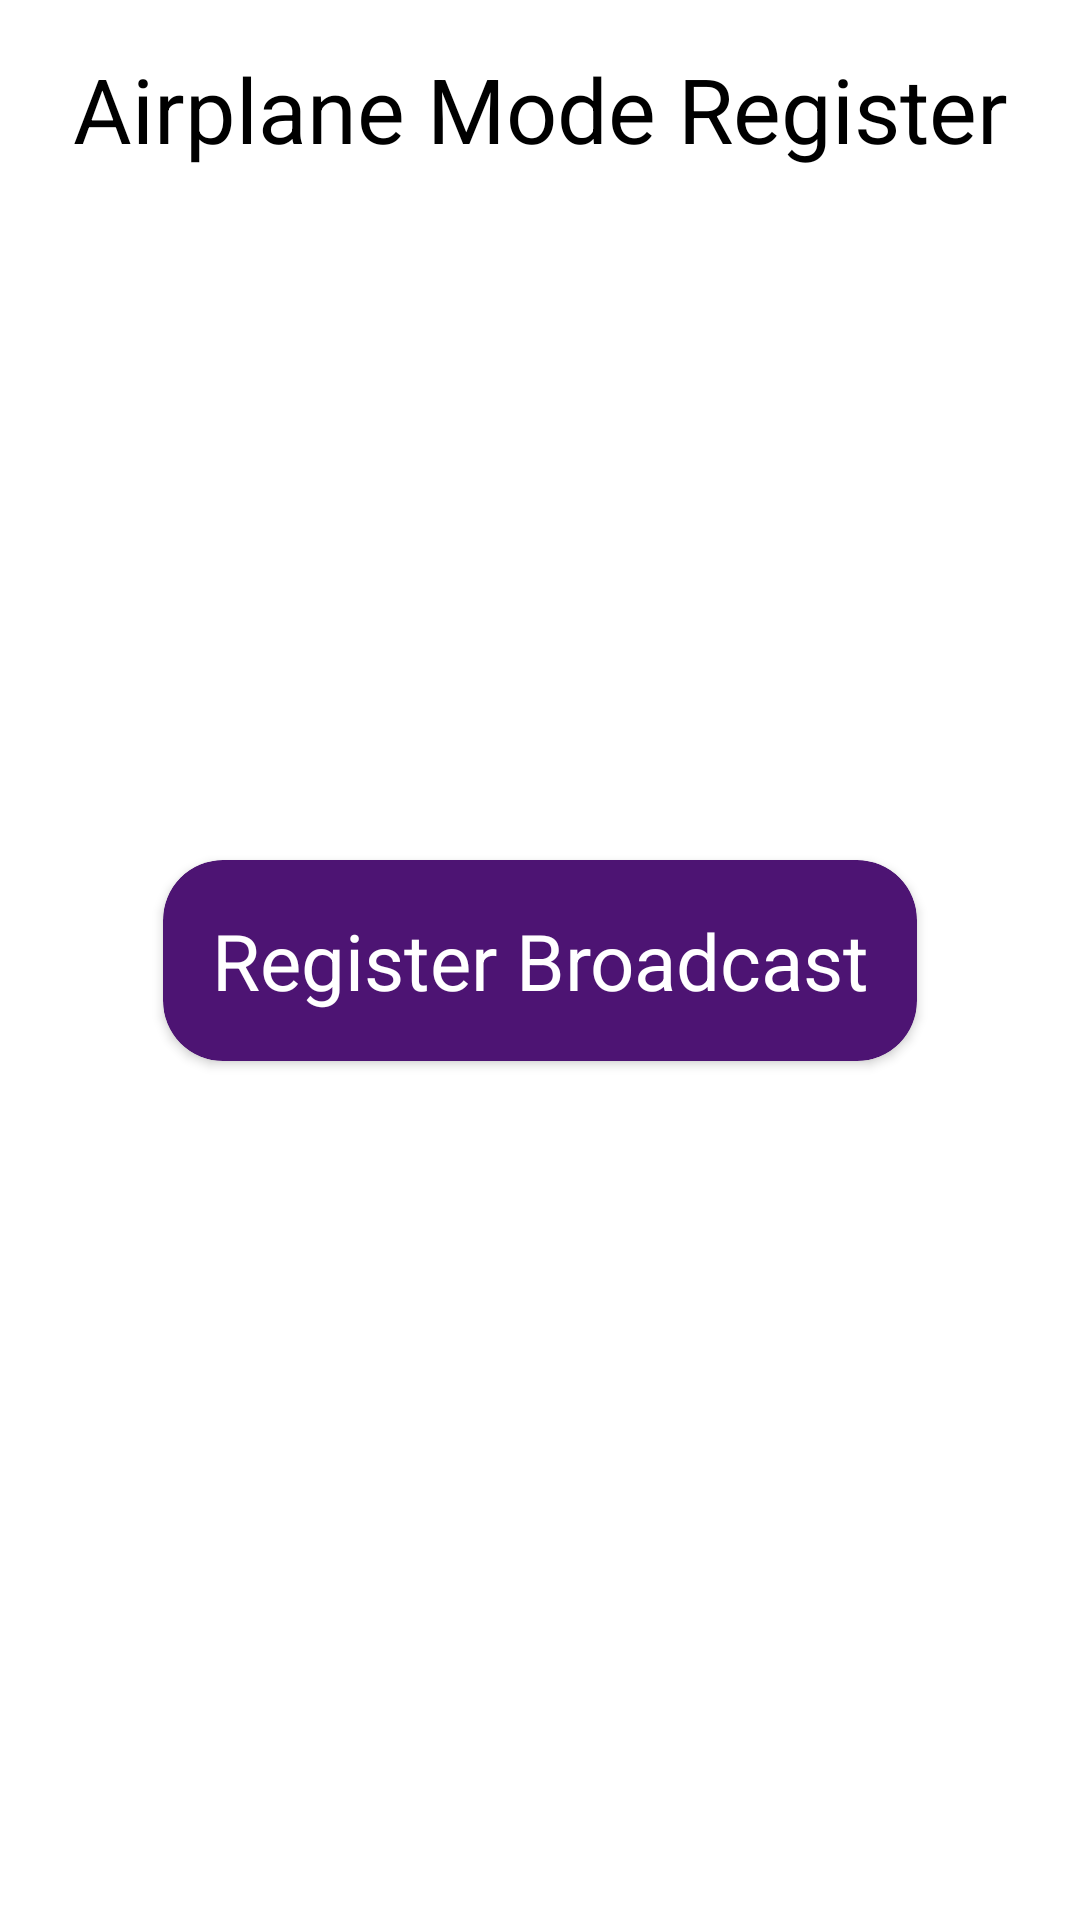

Write the Android layout XML for this screen, with the resource values it uses.
<!-- AndroidManifest.xml: application theme Theme.WB_1 -->
<!-- res/layout/fragment_broadcast_receiver_example.xml -->
<?xml version="1.0" encoding="utf-8"?>
<androidx.constraintlayout.widget.ConstraintLayout xmlns:android="http://schemas.android.com/apk/res/android"
    xmlns:app="http://schemas.android.com/apk/res-auto"
    xmlns:tools="http://schemas.android.com/tools"
    android:layout_width="match_parent"
    android:layout_height="match_parent"
    tools:context=".broadcast.BroadcastReceiverExampleFragment">

    <TextView
        android:id="@+id/broadcast_header_text_view"
        style="@style/header_text_style"
        android:layout_width="wrap_content"
        android:layout_height="wrap_content"
        android:layout_marginTop="16dp"
        android:text="@string/broadcast_receiver_header_airplane_mode"
        app:layout_constraintEnd_toEndOf="parent"
        app:layout_constraintHorizontal_bias="0.5"
        app:layout_constraintStart_toStartOf="parent"
        app:layout_constraintTop_toTopOf="parent" />

    <androidx.cardview.widget.CardView
        android:id="@+id/button_register_broadcast"
        style="@style/button_card_view_style"
        android:layout_width="wrap_content"
        android:layout_height="wrap_content"
        app:layout_constraintBottom_toBottomOf="parent"
        app:layout_constraintEnd_toEndOf="parent"
        app:layout_constraintHorizontal_bias="0.5"
        app:layout_constraintStart_toStartOf="parent"
        app:layout_constraintTop_toTopOf="parent">

        <TextView
            android:id="@+id/register_broadcast_text_view"
            android:textAlignment="center"
            style="@style/button_text_style"
            android:layout_width="match_parent"
            android:layout_height="wrap_content"
            android:text="@string/register_broadcast" />

    </androidx.cardview.widget.CardView>


</androidx.constraintlayout.widget.ConstraintLayout>
<!-- resources referenced by this layout -->
<resources>
  <string name="broadcast_receiver_header_airplane_mode">Airplane Mode Register</string>
  <string name="register_broadcast">Register Broadcast</string>
  <style name="button_card_view_style">
          <item name="android:backgroundTint">@color/purple_dark</item>
          <item name="cardCornerRadius">@dimen/button_card_view_corner_radius</item>
      </style>
  <style name="button_text_style">
          <item name="android:textColor">@color/white</item>
          <item name="android:textSize">@dimen/button_text_size</item>
          <item name="android:padding">@dimen/button_text_padding</item>
      </style>
  <style name="header_text_style">
          <item name="android:textColor">@color/black</item>
          <item name="android:textSize">@dimen/header_text_size</item>
      </style>
  <style name="Theme.WB_1" parent="Theme.MaterialComponents.DayNight.DarkActionBar">
          
          <item name="colorPrimary">@color/purple</item>
          <item name="colorPrimaryVariant">@color/purple_dark</item>
          <item name="colorOnPrimary">@color/white</item>
          
          <item name="colorSecondary">@color/teal_200</item>
          <item name="colorSecondaryVariant">@color/teal_700</item>
          <item name="colorOnSecondary">@color/black</item>
          
          <item name="android:statusBarColor" tools:targetApi="l">?attr/colorPrimaryVariant</item>
          
      </style>
  <color name="purple_dark">#4D1473</color>
  <dimen name="button_card_view_corner_radius">20dp</dimen>
  <color name="white">#FFFFFFFF</color>
  <dimen name="button_text_size">26sp</dimen>
  <dimen name="button_text_padding">16dp</dimen>
  <color name="black">#FF000000</color>
  <dimen name="header_text_size">30sp</dimen>
  <color name="purple">#6A1B9A</color>
  <color name="teal_200">#FF03DAC5</color>
  <color name="teal_700">#FF018786</color>
</resources>
